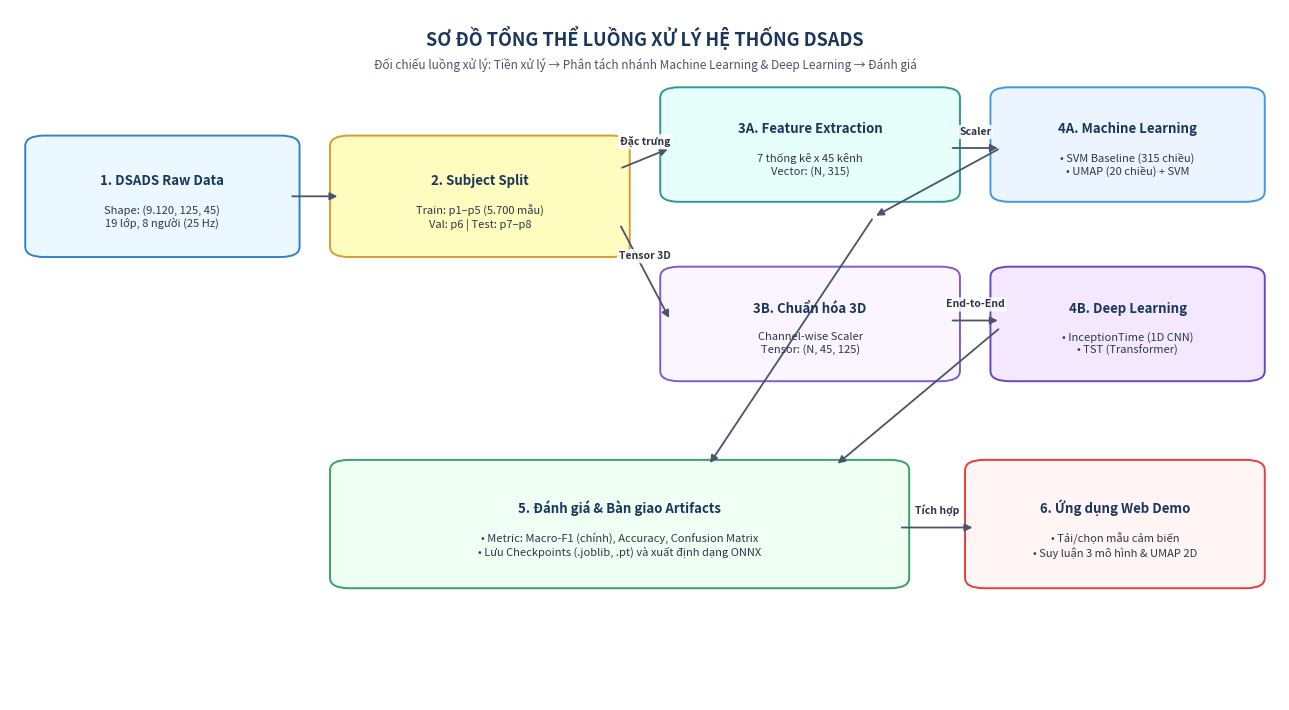
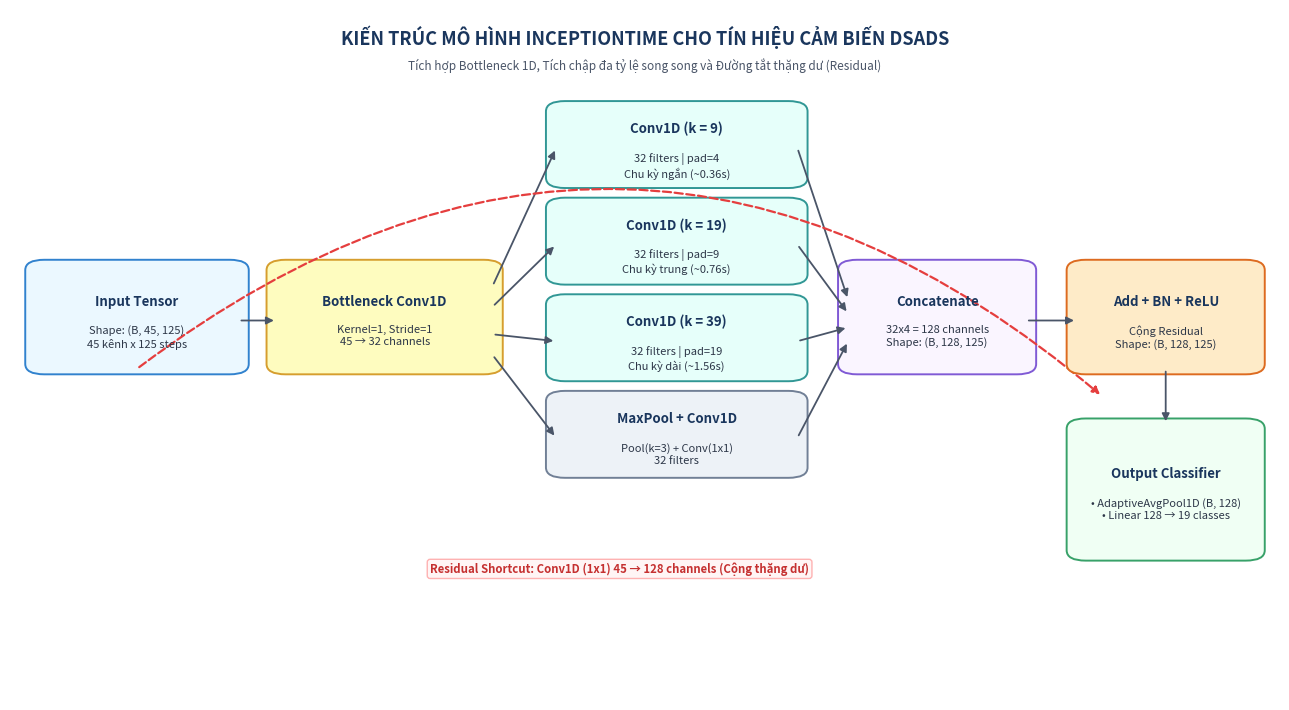
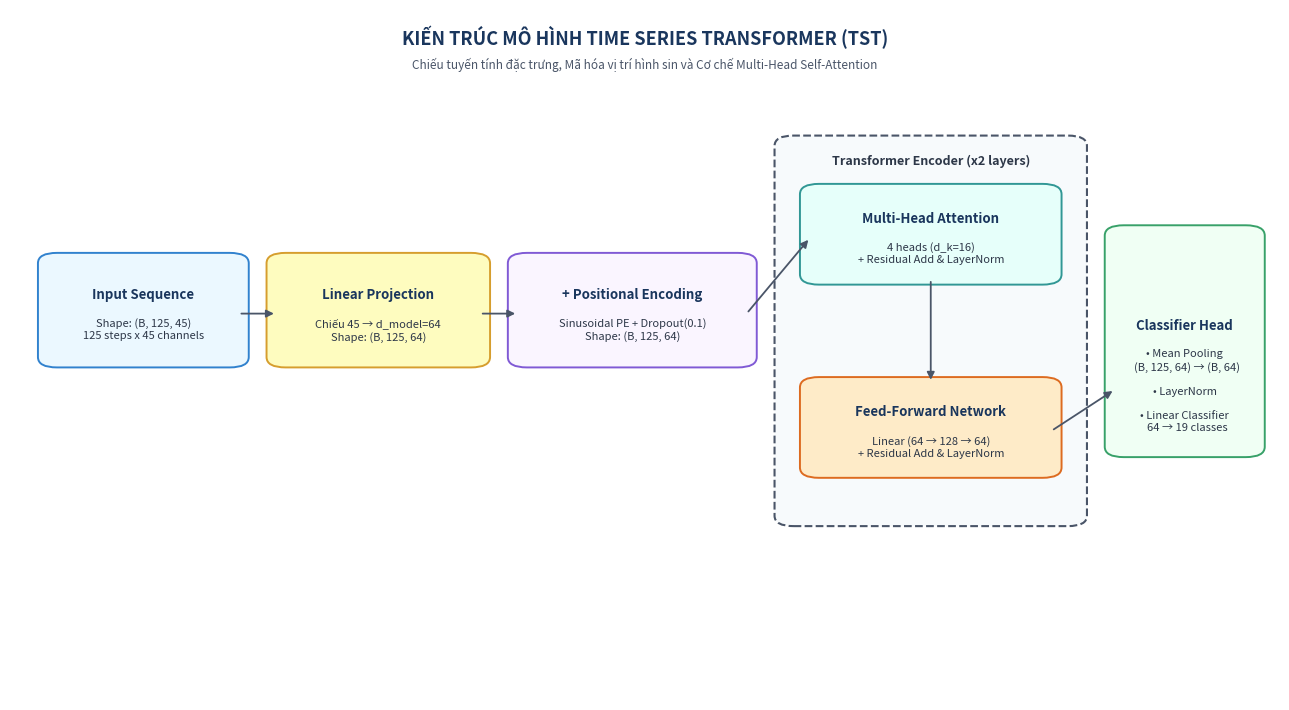
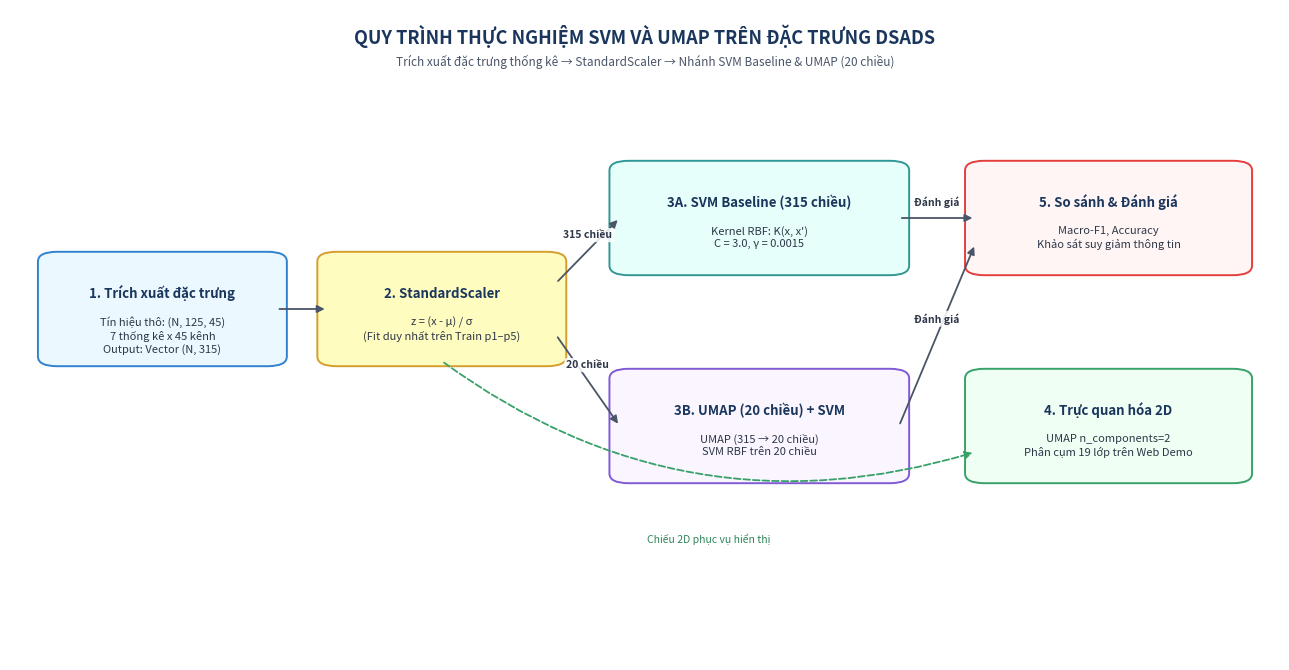

Recreate these plots in Python, in order.
"""Hệ thống vẽ sơ đồ, biểu đồ chuyên dụng cho đề tài DSADS.

Mục đích:
- Mô tả trực quan luồng xử lý dữ liệu và luồng biến đổi tensor.
- Tập trung vào các thành phần chính liên quan luồng, loại bỏ các chi tiết thừa đã có trong phần mô tả.
- Đảm bảo tiêu đề và mô tả trong từng node được phân tách tuyệt đối, không chồng lấn.
"""

from pathlib import Path
from typing import Optional, Tuple
import matplotlib.pyplot as plt
import matplotlib.patches as patches


def _setup_figure(figsize: Tuple[int, int] = (13, 7)):
    """Khởi tạo figure với phong cách học thuật sạch sẽ."""
    fig, ax = plt.subplots(figsize=figsize, dpi=160)
    ax.axis("off")
    ax.set_xlim(0, 100)
    ax.set_ylim(0, 100)
    return fig, ax


def _draw_box(
    ax,
    x: float,
    y: float,
    width: float,
    height: float,
    title: str,
    desc: str = "",
    color: str = "#EBF3FB",
    edge_color: str = "#2B6CB0",
    title_color: str = "#1A365D",
    desc_color: str = "#2D3748",
    fontsize_title: float = 9.5,
    fontsize_desc: float = 8.0,
):
    """Vẽ một hộp thành phần với tiêu đề và mô tả được phân tách rõ ràng, chống chồng lấn."""
    box = patches.FancyBboxPatch(
        (x, y),
        width,
        height,
        boxstyle="round,pad=0.8,rounding_size=1.5",
        facecolor=color,
        edgecolor=edge_color,
        linewidth=1.4,
    )
    ax.add_patch(box)
    
    center_x = x + width / 2.0
    center_y = y + height / 2.0
    
    if desc:
        # Title căn bottom phía trên tâm, Desc căn top phía dưới tâm -> không bao giờ chồng lấn
        ax.text(
            center_x,
            center_y + 1.2,
            title,
            ha="center",
            va="bottom",
            fontsize=fontsize_title,
            fontweight="bold",
            color=title_color,
        )
        ax.text(
            center_x,
            center_y - 1.2,
            desc,
            ha="center",
            va="top",
            fontsize=fontsize_desc,
            color=desc_color,
            linespacing=1.25,
            multialignment="center",
        )
    else:
        ax.text(
            center_x,
            center_y,
            title,
            ha="center",
            va="center",
            fontsize=fontsize_title,
            fontweight="bold",
            color=title_color,
        )


def _draw_arrow(
    ax,
    start: Tuple[float, float],
    end: Tuple[float, float],
    label: str = "",
    color: str = "#4A5568",
    fontsize: float = 7.5,
):
    """Vẽ mũi tên liên kết giữa các khối."""
    arrow = patches.FancyArrowPatch(
        start,
        end,
        arrowstyle="-|>",
        mutation_scale=11,
        linewidth=1.3,
        color=color,
    )
    ax.add_patch(arrow)
    if label:
        mid_x = (start[0] + end[0]) / 2.0
        mid_y = (start[1] + end[1]) / 2.0 + 1.6
        ax.text(
            mid_x,
            mid_y,
            label,
            ha="center",
            va="bottom",
            fontsize=fontsize,
            fontweight="bold",
            color="#2D3748",
            bbox=dict(boxstyle="round,pad=0.2", facecolor="white", edgecolor="none", alpha=0.85),
        )


def plot_overall_pipeline(save_path: Optional[str] = None):
    """Sơ đồ luồng tổng thể hệ thống thực nghiệm DSADS."""
    fig, ax = _setup_figure(figsize=(13, 7.2))

    # Tiêu đề biểu đồ
    ax.text(
        50,
        96,
        "SƠ ĐỒ TỔNG THỂ LUỒNG XỬ LÝ HỆ THỐNG DSADS",
        ha="center",
        va="center",
        fontsize=13,
        fontweight="bold",
        color="#1A365D",
    )
    ax.text(
        50,
        92,
        "Đối chiếu luồng xử lý: Tiền xử lý → Phân tách nhánh Machine Learning & Deep Learning → Đánh giá",
        ha="center",
        va="center",
        fontsize=8.5,
        color="#4A5568",
    )

    # 1. Dữ liệu gốc
    _draw_box(
        ax, 2, 65, 20, 16,
        "1. DSADS Raw Data",
        "Shape: (9.120, 125, 45)\n19 lớp, 8 người (25 Hz)",
        color="#EBF8FF", edge_color="#3182CE"
    )

    # 2. Phân chia Subject
    _draw_box(
        ax, 26, 65, 22, 16,
        "2. Subject Split",
        "Train: p1–p5 (5.700 mẫu)\nVal: p6 | Test: p7–p8",
        color="#FEFCBF", edge_color="#D69E2E"
    )
    _draw_arrow(ax, (22, 73), (26, 73), label="")

    # Nhánh A: Machine Learning
    _draw_box(
        ax, 52, 73, 22, 15,
        "3A. Feature Extraction",
        "7 thống kê x 45 kênh\nVector: (N, 315)",
        color="#E6FFFA", edge_color="#319795"
    )
    _draw_arrow(ax, (48, 77), (52, 80), label="Đặc trưng")

    _draw_box(
        ax, 78, 73, 20, 15,
        "4A. Machine Learning",
        "• SVM Baseline (315 chiều)\n• UMAP (20 chiều) + SVM",
        color="#EBF4FF", edge_color="#4299E1"
    )
    _draw_arrow(ax, (74, 80), (78, 80), label="Scaler")

    # Nhánh B: Deep Learning
    _draw_box(
        ax, 52, 47, 22, 15,
        "3B. Chuẩn hóa 3D",
        "Channel-wise Scaler\nTensor: (N, 45, 125)",
        color="#FAF5FF", edge_color="#805AD5"
    )
    _draw_arrow(ax, (48, 69), (52, 55), label="Tensor 3D")

    _draw_box(
        ax, 78, 47, 20, 15,
        "4B. Deep Learning",
        "• InceptionTime (1D CNN)\n• TST (Transformer)",
        color="#F3E8FF", edge_color="#6B46C1"
    )
    _draw_arrow(ax, (74, 55), (78, 55), label="End-to-End")

    # 5. Đánh giá & So sánh
    _draw_box(
        ax, 26, 17, 44, 17,
        "5. Đánh giá & Bàn giao Artifacts",
        "• Metric: Macro-F1 (chính), Accuracy, Confusion Matrix\n• Lưu Checkpoints (.joblib, .pt) và xuất định dạng ONNX",
        color="#F0FFF4", edge_color="#38A169"
    )

    # 6. Web Demo
    _draw_box(
        ax, 76, 17, 22, 17,
        "6. Ứng dụng Web Demo",
        "• Tải/chọn mẫu cảm biến\n• Suy luận 3 mô hình & UMAP 2D",
        color="#FFF5F5", edge_color="#E53E3E"
    )

    # Mũi tên tổng hợp vào Đánh giá & Demo
    _draw_arrow(ax, (78, 80), (68, 70), label="")
    _draw_arrow(ax, (68, 70), (55, 34), label="")
    _draw_arrow(ax, (78, 54), (65, 34), label="")
    _draw_arrow(ax, (70, 25), (76, 25), label="Tích hợp")

    plt.tight_layout()
    if save_path:
        Path(save_path).parent.mkdir(parents=True, exist_ok=True)
        plt.savefig(save_path, bbox_inches="tight", dpi=300)
    return fig


def plot_inception_architecture(save_path: Optional[str] = None):
    """Sơ đồ kiến trúc mô hình InceptionTime."""
    fig, ax = _setup_figure(figsize=(13, 7.2))

    ax.text(
        50,
        96,
        "KIẾN TRÚC MÔ HÌNH INCEPTIONTIME CHO TÍN HIỆU CẢM BIẾN DSADS",
        ha="center",
        va="center",
        fontsize=13,
        fontweight="bold",
        color="#1A365D",
    )
    ax.text(
        50,
        92,
        "Tích hợp Bottleneck 1D, Tích chập đa tỷ lệ song song và Đường tắt thặng dư (Residual)",
        ha="center",
        va="center",
        fontsize=8.5,
        color="#4A5568",
    )

    # Input Tensor
    _draw_box(
        ax, 2, 48, 16, 15,
        "Input Tensor",
        "Shape: (B, 45, 125)\n45 kênh x 125 steps",
        color="#EBF8FF", edge_color="#3182CE"
    )

    # Bottleneck Layer
    _draw_box(
        ax, 21, 48, 17, 15,
        "Bottleneck Conv1D",
        "Kernel=1, Stride=1\n45 → 32 channels",
        color="#FEFCBF", edge_color="#D69E2E"
    )
    _draw_arrow(ax, (18, 55), (21, 55), label="")

    # 4 Parallel Branches
    # Nhánh 1: Kernel 9
    _draw_box(
        ax, 43, 75, 19, 11,
        "Conv1D (k = 9)",
        "32 filters | pad=4\nChu kỳ ngắn (~0.36s)",
        color="#E6FFFA", edge_color="#319795"
    )
    # Nhánh 2: Kernel 19
    _draw_box(
        ax, 43, 61, 19, 11,
        "Conv1D (k = 19)",
        "32 filters | pad=9\nChu kỳ trung (~0.76s)",
        color="#E6FFFA", edge_color="#319795"
    )
    # Nhánh 3: Kernel 39
    _draw_box(
        ax, 43, 47, 19, 11,
        "Conv1D (k = 39)",
        "32 filters | pad=19\nChu kỳ dài (~1.56s)",
        color="#E6FFFA", edge_color="#319795"
    )
    # Nhánh 4: MaxPool + Conv1D
    _draw_box(
        ax, 43, 33, 19, 11,
        "MaxPool + Conv1D",
        "Pool(k=3) + Conv(1x1)\n32 filters",
        color="#EDF2F7", edge_color="#718096"
    )

    # Mũi tên từ Bottleneck vào 4 nhánh
    _draw_arrow(ax, (38, 60), (43, 80), label="")
    _draw_arrow(ax, (38, 57), (43, 66), label="")
    _draw_arrow(ax, (38, 53), (43, 52), label="")
    _draw_arrow(ax, (38, 50), (43, 38), label="")

    # Concatenate
    _draw_box(
        ax, 66, 48, 14, 15,
        "Concatenate",
        "32x4 = 128 channels\nShape: (B, 128, 125)",
        color="#FAF5FF", edge_color="#805AD5"
    )
    _draw_arrow(ax, (62, 80), (66, 58), label="")
    _draw_arrow(ax, (62, 66), (66, 56), label="")
    _draw_arrow(ax, (62, 52), (66, 54), label="")
    _draw_arrow(ax, (62, 38), (66, 52), label="")

    # Residual Shortcut
    shortcut = patches.FancyArrowPatch(
        (10, 48),
        (86, 44),
        connectionstyle="arc3,rad=-0.4",
        arrowstyle="-|>",
        mutation_scale=11,
        linewidth=1.6,
        linestyle="--",
        color="#E53E3E",
    )
    ax.add_patch(shortcut)
    ax.text(
        48, 19,
        "Residual Shortcut: Conv1D (1x1) 45 → 128 channels (Cộng thặng dư)",
        ha="center", va="center", fontsize=8.2, fontweight="bold", color="#C53030",
        bbox=dict(boxstyle="round,pad=0.25", facecolor="#FFF5F5", edgecolor="#FEB2B2")
    )

    # BatchNorm + ReLU + Residual Add
    _draw_box(
        ax, 84, 48, 14, 15,
        "Add + BN + ReLU",
        "Cộng Residual\nShape: (B, 128, 125)",
        color="#FEEBC8", edge_color="#DD6B20"
    )
    _draw_arrow(ax, (80, 55), (84, 55), label="")

    # Global Average Pooling & Output
    _draw_box(
        ax, 84, 21, 14, 19,
        "Output Classifier",
        "• AdaptiveAvgPool1D (B, 128)\n• Linear 128 → 19 classes",
        color="#F0FFF4", edge_color="#38A169"
    )
    _draw_arrow(ax, (91, 48), (91, 40), label="")

    plt.tight_layout()
    if save_path:
        Path(save_path).parent.mkdir(parents=True, exist_ok=True)
        plt.savefig(save_path, bbox_inches="tight", dpi=300)
    return fig


def plot_transformer_architecture(save_path: Optional[str] = None):
    """Sơ đồ kiến trúc Time Series Transformer (TST)."""
    fig, ax = _setup_figure(figsize=(13, 7.2))

    ax.text(
        50,
        96,
        "KIẾN TRÚC MÔ HÌNH TIME SERIES TRANSFORMER (TST)",
        ha="center",
        va="center",
        fontsize=13,
        fontweight="bold",
        color="#1A365D",
    )
    ax.text(
        50,
        92,
        "Chiếu tuyến tính đặc trưng, Mã hóa vị trí hình sin và Cơ chế Multi-Head Self-Attention",
        ha="center",
        va="center",
        fontsize=8.5,
        color="#4A5568",
    )

    # 1. Input
    _draw_box(
        ax, 3, 49, 15, 15,
        "Input Sequence",
        "Shape: (B, 125, 45)\n125 steps x 45 channels",
        color="#EBF8FF", edge_color="#3182CE"
    )

    # 2. Linear Projection
    _draw_box(
        ax, 21, 49, 16, 15,
        "Linear Projection",
        "Chiếu 45 → d_model=64\nShape: (B, 125, 64)",
        color="#FEFCBF", edge_color="#D69E2E"
    )
    _draw_arrow(ax, (18, 56), (21, 56), label="")

    # 3. Positional Encoding
    _draw_box(
        ax, 40, 49, 18, 15,
        "+ Positional Encoding",
        "Sinusoidal PE + Dropout(0.1)\nShape: (B, 125, 64)",
        color="#FAF5FF", edge_color="#805AD5"
    )
    _draw_arrow(ax, (37, 56), (40, 56), label="")

    # 4. Transformer Encoder Layer
    encoder_box = patches.FancyBboxPatch(
        (61, 26),
        23,
        55,
        boxstyle="round,pad=0.8,rounding_size=1.5",
        facecolor="#F7FAFC",
        edgecolor="#4A5568",
        linewidth=1.5,
        linestyle="--",
    )
    ax.add_patch(encoder_box)
    ax.text(
        72.5,
        78,
        "Transformer Encoder (x2 layers)",
        ha="center",
        va="center",
        fontsize=9.0,
        fontweight="bold",
        color="#2D3748",
    )

    # Sub-block 4A: Multi-Head Self-Attention
    _draw_box(
        ax, 63, 61, 19, 13,
        "Multi-Head Attention",
        "4 heads (d_k=16)\n+ Residual Add & LayerNorm",
        color="#E6FFFA", edge_color="#319795"
    )

    # Sub-block 4B: Feed Forward Network
    _draw_box(
        ax, 63, 33, 19, 13,
        "Feed-Forward Network",
        "Linear (64 → 128 → 64)\n+ Residual Add & LayerNorm",
        color="#FEEBC8", edge_color="#DD6B20"
    )

    _draw_arrow(ax, (58, 56), (63, 67), label="")
    _draw_arrow(ax, (72.5, 61), (72.5, 46), label="")

    # 5. Global Sequence Pooling & Classifier Head
    _draw_box(
        ax, 87, 36, 11, 32,
        "Classifier Head",
        "• Mean Pooling\n  (B, 125, 64) → (B, 64)\n\n• LayerNorm\n\n• Linear Classifier\n  64 → 19 classes",
        color="#F0FFF4", edge_color="#38A169"
    )
    _draw_arrow(ax, (82, 39), (87, 45), label="")

    plt.tight_layout()
    if save_path:
        Path(save_path).parent.mkdir(parents=True, exist_ok=True)
        plt.savefig(save_path, bbox_inches="tight", dpi=300)
    return fig


def plot_svm_umap_pipeline(save_path: Optional[str] = None):
    """Sơ đồ quy trình trích xuất đặc trưng, giảm chiều UMAP và phân loại SVM."""
    fig, ax = _setup_figure(figsize=(13, 6.8))

    ax.text(
        50,
        96,
        "QUY TRÌNH THỰC NGHIỆM SVM VÀ UMAP TRÊN ĐẶC TRƯNG DSADS",
        ha="center",
        va="center",
        fontsize=13,
        fontweight="bold",
        color="#1A365D",
    )
    ax.text(
        50,
        92,
        "Trích xuất đặc trưng thống kê → StandardScaler → Nhánh SVM Baseline & UMAP (20 chiều)",
        ha="center",
        va="center",
        fontsize=8.5,
        color="#4A5568",
    )

    # 1. Feature Extraction
    _draw_box(
        ax, 3, 46, 18, 16,
        "1. Trích xuất đặc trưng",
        "Tín hiệu thô: (N, 125, 45)\n7 thống kê x 45 kênh\nOutput: Vector (N, 315)",
        color="#EBF8FF", edge_color="#3182CE"
    )

    # 2. Scaler
    _draw_box(
        ax, 25, 46, 18, 16,
        "2. StandardScaler",
        "z = (x - μ) / σ\n(Fit duy nhất trên Train p1–p5)",
        color="#FEFCBF", edge_color="#D69E2E"
    )
    _draw_arrow(ax, (21, 54), (25, 54), label="")

    # Nhánh A: SVM Baseline
    _draw_box(
        ax, 48, 60, 22, 16,
        "3A. SVM Baseline (315 chiều)",
        "Kernel RBF: K(x, x')\nC = 3.0, γ = 0.0015",
        color="#E6FFFA", edge_color="#319795"
    )
    _draw_arrow(ax, (43, 58), (48, 68), label="315 chiều")

    # Nhánh B: UMAP 20 chiều + SVM
    _draw_box(
        ax, 48, 28, 22, 16,
        "3B. UMAP (20 chiều) + SVM",
        "UMAP (315 → 20 chiều)\nSVM RBF trên 20 chiều",
        color="#FAF5FF", edge_color="#805AD5"
    )
    _draw_arrow(ax, (43, 50), (48, 36), label="20 chiều")

    # Nhánh C: UMAP 2D Visualization (Chiếu từ Scaler)
    _draw_box(
        ax, 76, 28, 21, 16,
        "4. Trực quan hóa 2D",
        "UMAP n_components=2\nPhân cụm 19 lớp trên Web Demo",
        color="#F0FFF4", edge_color="#38A169"
    )
    # Mũi tên từ Scaler sang UMAP 2D uốn cong phía dưới
    arrow_2d = patches.FancyArrowPatch(
        (34, 46),
        (76, 32),
        connectionstyle="arc3,rad=0.25",
        arrowstyle="-|>",
        mutation_scale=11,
        linewidth=1.3,
        color="#38A169",
        linestyle="--",
    )
    ax.add_patch(arrow_2d)
    ax.text(55, 18, "Chiếu 2D phục vụ hiển thị", fontsize=7.5, color="#2F855A", ha="center")

    # Đánh giá chung (So sánh cả 3A và 3B)
    _draw_box(
        ax, 76, 60, 21, 16,
        "5. So sánh & Đánh giá",
        "Macro-F1, Accuracy\nKhảo sát suy giảm thông tin",
        color="#FFF5F5", edge_color="#E53E3E"
    )
    _draw_arrow(ax, (70, 68), (76, 68), label="Đánh giá")
    _draw_arrow(ax, (70, 36), (76, 64), label="Đánh giá")

    plt.tight_layout()
    if save_path:
        Path(save_path).parent.mkdir(parents=True, exist_ok=True)
        plt.savefig(save_path, bbox_inches="tight", dpi=300)
    return fig


if __name__ == "__main__":
    out_dir = Path("reports/figures")
    out_dir.mkdir(parents=True, exist_ok=True)
    plot_overall_pipeline(out_dir / "diagram_overall_pipeline.png")
    plot_inception_architecture(out_dir / "diagram_inception_architecture.png")
    plot_transformer_architecture(out_dir / "diagram_transformer_architecture.png")
    plot_svm_umap_pipeline(out_dir / "diagram_svm_umap_pipeline.png")
    print("Đã tái tạo 4 sơ đồ kiến trúc sạch, phân tách rõ ràng, không chồng lấn!")
